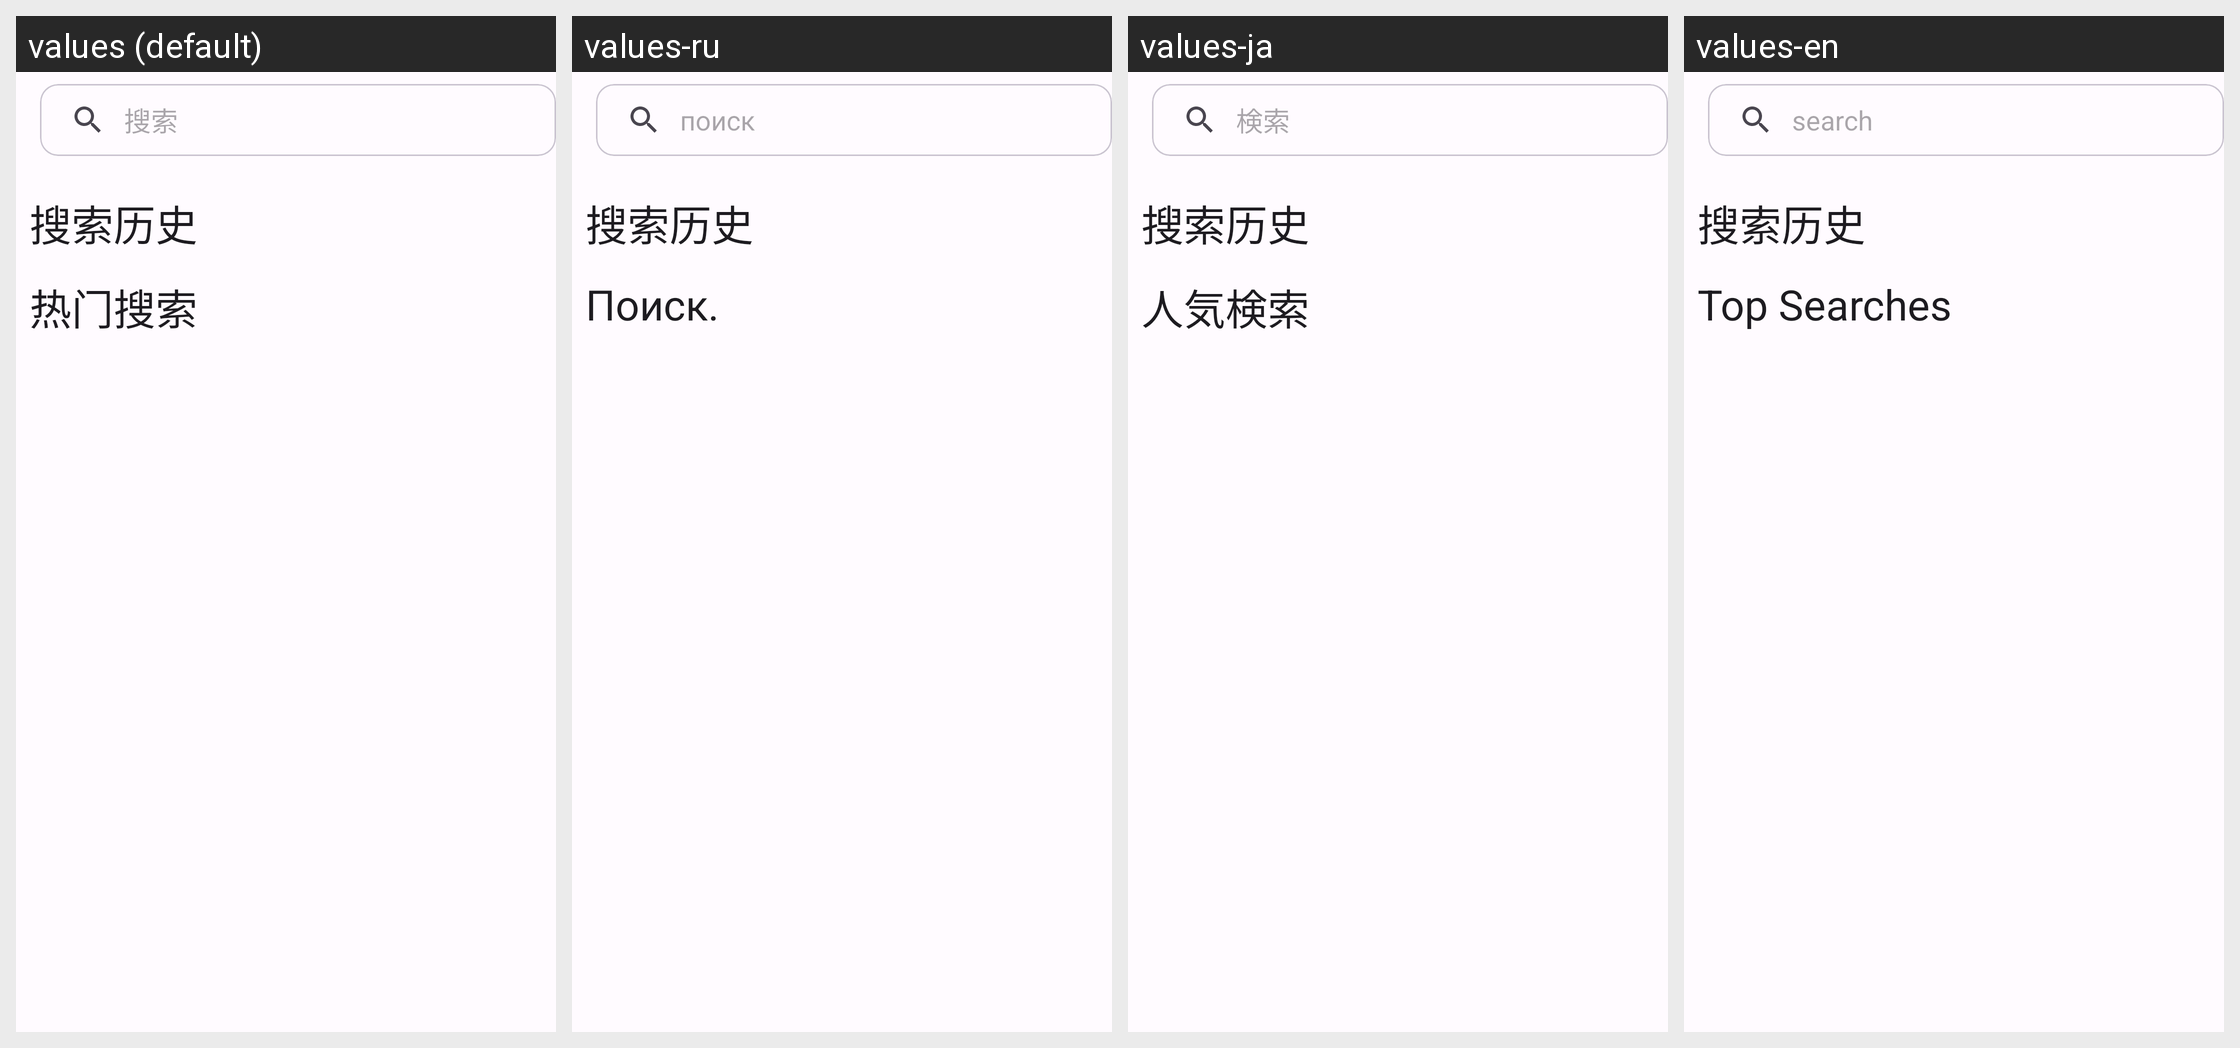

This grid shows one Android layout under several languages. Give, for every string resource on the screen, its name, the default text and each shown locale's text.
Android screen res/layout/activity_search.xml rendered under 4 locales, left to right: values (default), values-ru, values-ja, values-en. Device: Nexus 5 (rendered at 1080×1920; each locale shown at half size, 540×960, under a caption strip naming it); theme Theme.rust.Concept.
Other locales in the repository, not shown: values-zh-rTW.
Strings drawn on this screen, with the default value and each locale's value (text and hints the layout hard-codes, and strings that could not be matched under every locale, appear in the picture but are not listed):

search
  values: 搜索
  values-ru: поиск
  values-ja: 検索
  values-en: search

search_history
  values: 搜索历史
  values-ru: 搜索历史  [not translated; the default value is used]
  values-ja: 搜索历史  [not translated; the default value is used]
  values-en: 搜索历史  [not translated; the default value is used]

hotSearch
  values: 热门搜索
  values-ru: Поиск.
  values-ja: 人気検索
  values-en: Top Searches
